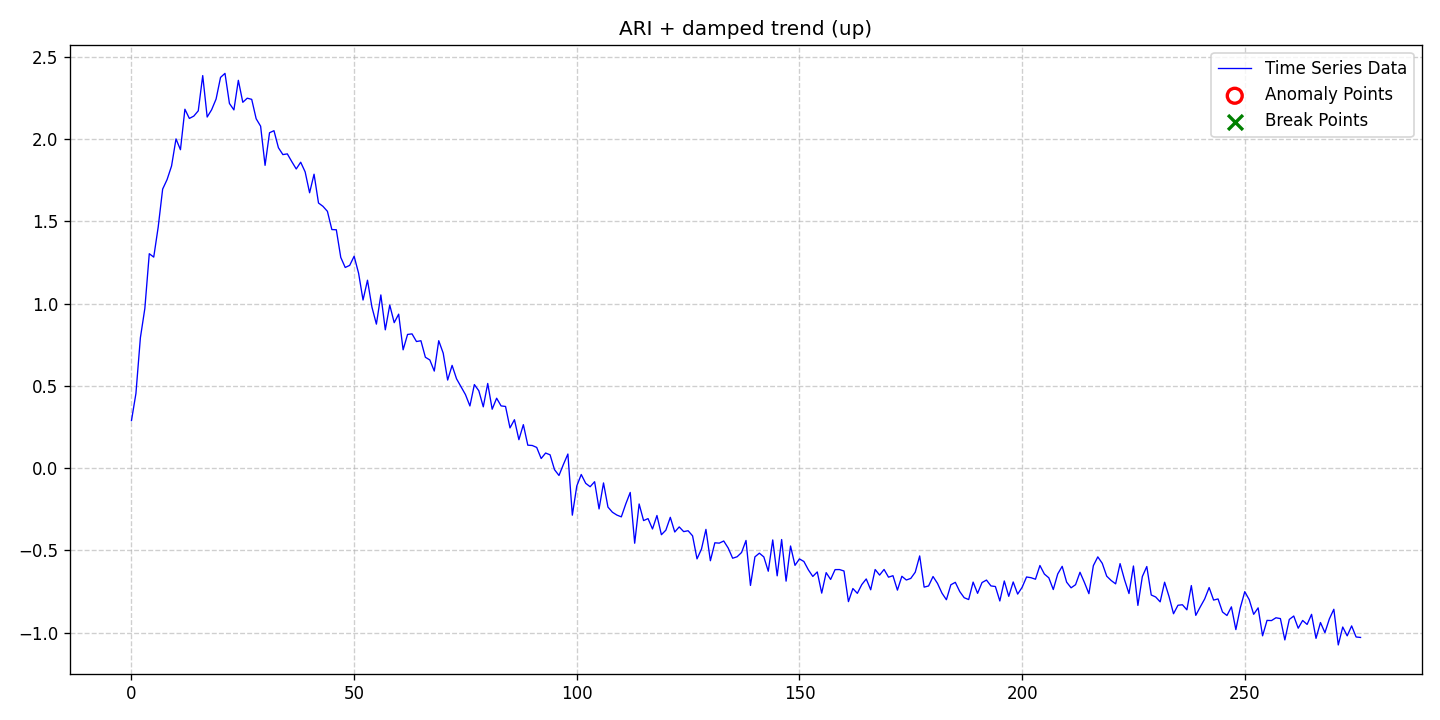

The file beside this chart, header and first rows:
date, data, stationary, det_lin_up, det_lin_down, det_quad, det_cubic, det_exp, det_damped, stoc_trend, volatility, single_seas, multiple_seas, point_anom_single, point_anom_multi, collect_anom, context_anom, mean_shift, var_shift, trend_shift, point_anom_count, point_anom_location, point_anom_point, collect_anom_count
2020-01-01, 0.2886, 0, 0, 0, 0, 0, 0, 1, 1, 0, 0, 0, 0, 0, 0, 0, 0, 0, 0, 0, none, , 0
2020-01-02, 0.4532, 0, 0, 0, 0, 0, 0, 1, 1, 0, 0, 0, 0, 0, 0, 0, 0, 0, 0, 0, none, , 0
2020-01-03, 0.7919, 0, 0, 0, 0, 0, 0, 1, 1, 0, 0, 0, 0, 0, 0, 0, 0, 0, 0, 0, none, , 0
2020-01-04, 0.9696, 0, 0, 0, 0, 0, 0, 1, 1, 0, 0, 0, 0, 0, 0, 0, 0, 0, 0, 0, none, , 0
2020-01-05, 1.303, 0, 0, 0, 0, 0, 0, 1, 1, 0, 0, 0, 0, 0, 0, 0, 0, 0, 0, 0, none, , 0
2020-01-06, 1.283, 0, 0, 0, 0, 0, 0, 1, 1, 0, 0, 0, 0, 0, 0, 0, 0, 0, 0, 0, none, , 0
2020-01-07, 1.465, 0, 0, 0, 0, 0, 0, 1, 1, 0, 0, 0, 0, 0, 0, 0, 0, 0, 0, 0, none, , 0
2020-01-08, 1.696, 0, 0, 0, 0, 0, 0, 1, 1, 0, 0, 0, 0, 0, 0, 0, 0, 0, 0, 0, none, , 0
2020-01-09, 1.754, 0, 0, 0, 0, 0, 0, 1, 1, 0, 0, 0, 0, 0, 0, 0, 0, 0, 0, 0, none, , 0
2020-01-10, 1.836, 0, 0, 0, 0, 0, 0, 1, 1, 0, 0, 0, 0, 0, 0, 0, 0, 0, 0, 0, none, , 0
2020-01-11, 2.001, 0, 0, 0, 0, 0, 0, 1, 1, 0, 0, 0, 0, 0, 0, 0, 0, 0, 0, 0, none, , 0
2020-01-12, 1.935, 0, 0, 0, 0, 0, 0, 1, 1, 0, 0, 0, 0, 0, 0, 0, 0, 0, 0, 0, none, , 0
2020-01-13, 2.182, 0, 0, 0, 0, 0, 0, 1, 1, 0, 0, 0, 0, 0, 0, 0, 0, 0, 0, 0, none, , 0
2020-01-14, 2.126, 0, 0, 0, 0, 0, 0, 1, 1, 0, 0, 0, 0, 0, 0, 0, 0, 0, 0, 0, none, , 0
2020-01-15, 2.14, 0, 0, 0, 0, 0, 0, 1, 1, 0, 0, 0, 0, 0, 0, 0, 0, 0, 0, 0, none, , 0
2020-01-16, 2.172, 0, 0, 0, 0, 0, 0, 1, 1, 0, 0, 0, 0, 0, 0, 0, 0, 0, 0, 0, none, , 0
2020-01-17, 2.386, 0, 0, 0, 0, 0, 0, 1, 1, 0, 0, 0, 0, 0, 0, 0, 0, 0, 0, 0, none, , 0
2020-01-18, 2.134, 0, 0, 0, 0, 0, 0, 1, 1, 0, 0, 0, 0, 0, 0, 0, 0, 0, 0, 0, none, , 0
2020-01-19, 2.179, 0, 0, 0, 0, 0, 0, 1, 1, 0, 0, 0, 0, 0, 0, 0, 0, 0, 0, 0, none, , 0
2020-01-20, 2.244, 0, 0, 0, 0, 0, 0, 1, 1, 0, 0, 0, 0, 0, 0, 0, 0, 0, 0, 0, none, , 0
2020-01-21, 2.375, 0, 0, 0, 0, 0, 0, 1, 1, 0, 0, 0, 0, 0, 0, 0, 0, 0, 0, 0, none, , 0
2020-01-22, 2.4, 0, 0, 0, 0, 0, 0, 1, 1, 0, 0, 0, 0, 0, 0, 0, 0, 0, 0, 0, none, , 0
2020-01-23, 2.217, 0, 0, 0, 0, 0, 0, 1, 1, 0, 0, 0, 0, 0, 0, 0, 0, 0, 0, 0, none, , 0
2020-01-24, 2.178, 0, 0, 0, 0, 0, 0, 1, 1, 0, 0, 0, 0, 0, 0, 0, 0, 0, 0, 0, none, , 0
2020-01-25, 2.357, 0, 0, 0, 0, 0, 0, 1, 1, 0, 0, 0, 0, 0, 0, 0, 0, 0, 0, 0, none, , 0
2020-01-26, 2.224, 0, 0, 0, 0, 0, 0, 1, 1, 0, 0, 0, 0, 0, 0, 0, 0, 0, 0, 0, none, , 0
2020-01-27, 2.249, 0, 0, 0, 0, 0, 0, 1, 1, 0, 0, 0, 0, 0, 0, 0, 0, 0, 0, 0, none, , 0
2020-01-28, 2.242, 0, 0, 0, 0, 0, 0, 1, 1, 0, 0, 0, 0, 0, 0, 0, 0, 0, 0, 0, none, , 0
2020-01-29, 2.124, 0, 0, 0, 0, 0, 0, 1, 1, 0, 0, 0, 0, 0, 0, 0, 0, 0, 0, 0, none, , 0
2020-01-30, 2.079, 0, 0, 0, 0, 0, 0, 1, 1, 0, 0, 0, 0, 0, 0, 0, 0, 0, 0, 0, none, , 0
2020-01-31, 1.84, 0, 0, 0, 0, 0, 0, 1, 1, 0, 0, 0, 0, 0, 0, 0, 0, 0, 0, 0, none, , 0
2020-02-01, 2.039, 0, 0, 0, 0, 0, 0, 1, 1, 0, 0, 0, 0, 0, 0, 0, 0, 0, 0, 0, none, , 0
2020-02-02, 2.051, 0, 0, 0, 0, 0, 0, 1, 1, 0, 0, 0, 0, 0, 0, 0, 0, 0, 0, 0, none, , 0
2020-02-03, 1.948, 0, 0, 0, 0, 0, 0, 1, 1, 0, 0, 0, 0, 0, 0, 0, 0, 0, 0, 0, none, , 0
2020-02-04, 1.906, 0, 0, 0, 0, 0, 0, 1, 1, 0, 0, 0, 0, 0, 0, 0, 0, 0, 0, 0, none, , 0
2020-02-05, 1.91, 0, 0, 0, 0, 0, 0, 1, 1, 0, 0, 0, 0, 0, 0, 0, 0, 0, 0, 0, none, , 0
2020-02-06, 1.863, 0, 0, 0, 0, 0, 0, 1, 1, 0, 0, 0, 0, 0, 0, 0, 0, 0, 0, 0, none, , 0
2020-02-07, 1.818, 0, 0, 0, 0, 0, 0, 1, 1, 0, 0, 0, 0, 0, 0, 0, 0, 0, 0, 0, none, , 0
2020-02-08, 1.86, 0, 0, 0, 0, 0, 0, 1, 1, 0, 0, 0, 0, 0, 0, 0, 0, 0, 0, 0, none, , 0
2020-02-09, 1.801, 0, 0, 0, 0, 0, 0, 1, 1, 0, 0, 0, 0, 0, 0, 0, 0, 0, 0, 0, none, , 0
2020-02-10, 1.674, 0, 0, 0, 0, 0, 0, 1, 1, 0, 0, 0, 0, 0, 0, 0, 0, 0, 0, 0, none, , 0
2020-02-11, 1.787, 0, 0, 0, 0, 0, 0, 1, 1, 0, 0, 0, 0, 0, 0, 0, 0, 0, 0, 0, none, , 0
2020-02-12, 1.612, 0, 0, 0, 0, 0, 0, 1, 1, 0, 0, 0, 0, 0, 0, 0, 0, 0, 0, 0, none, , 0
2020-02-13, 1.591, 0, 0, 0, 0, 0, 0, 1, 1, 0, 0, 0, 0, 0, 0, 0, 0, 0, 0, 0, none, , 0
2020-02-14, 1.561, 0, 0, 0, 0, 0, 0, 1, 1, 0, 0, 0, 0, 0, 0, 0, 0, 0, 0, 0, none, , 0
2020-02-15, 1.45, 0, 0, 0, 0, 0, 0, 1, 1, 0, 0, 0, 0, 0, 0, 0, 0, 0, 0, 0, none, , 0
2020-02-16, 1.449, 0, 0, 0, 0, 0, 0, 1, 1, 0, 0, 0, 0, 0, 0, 0, 0, 0, 0, 0, none, , 0
2020-02-17, 1.281, 0, 0, 0, 0, 0, 0, 1, 1, 0, 0, 0, 0, 0, 0, 0, 0, 0, 0, 0, none, , 0
2020-02-18, 1.22, 0, 0, 0, 0, 0, 0, 1, 1, 0, 0, 0, 0, 0, 0, 0, 0, 0, 0, 0, none, , 0
2020-02-19, 1.232, 0, 0, 0, 0, 0, 0, 1, 1, 0, 0, 0, 0, 0, 0, 0, 0, 0, 0, 0, none, , 0
2020-02-20, 1.288, 0, 0, 0, 0, 0, 0, 1, 1, 0, 0, 0, 0, 0, 0, 0, 0, 0, 0, 0, none, , 0
2020-02-21, 1.185, 0, 0, 0, 0, 0, 0, 1, 1, 0, 0, 0, 0, 0, 0, 0, 0, 0, 0, 0, none, , 0
2020-02-22, 1.022, 0, 0, 0, 0, 0, 0, 1, 1, 0, 0, 0, 0, 0, 0, 0, 0, 0, 0, 0, none, , 0
2020-02-23, 1.142, 0, 0, 0, 0, 0, 0, 1, 1, 0, 0, 0, 0, 0, 0, 0, 0, 0, 0, 0, none, , 0
2020-02-24, 0.9783, 0, 0, 0, 0, 0, 0, 1, 1, 0, 0, 0, 0, 0, 0, 0, 0, 0, 0, 0, none, , 0
2020-02-25, 0.8751, 0, 0, 0, 0, 0, 0, 1, 1, 0, 0, 0, 0, 0, 0, 0, 0, 0, 0, 0, none, , 0
2020-02-26, 1.053, 0, 0, 0, 0, 0, 0, 1, 1, 0, 0, 0, 0, 0, 0, 0, 0, 0, 0, 0, none, , 0
2020-02-27, 0.8404, 0, 0, 0, 0, 0, 0, 1, 1, 0, 0, 0, 0, 0, 0, 0, 0, 0, 0, 0, none, , 0
2020-02-28, 0.9911, 0, 0, 0, 0, 0, 0, 1, 1, 0, 0, 0, 0, 0, 0, 0, 0, 0, 0, 0, none, , 0
2020-02-29, 0.8839, 0, 0, 0, 0, 0, 0, 1, 1, 0, 0, 0, 0, 0, 0, 0, 0, 0, 0, 0, none, , 0
... 217 more rows
